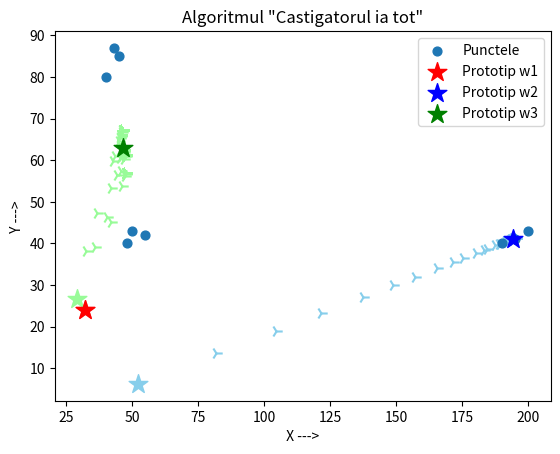

Python code for this plot:
# [redacted]
# LABORATOR 5 - Algoritmul "Câștigătorul ia tot"

import numpy as np
import matplotlib.pyplot as plt

# Initializare prototipuri
w1 = np.random.rand(2) * 100
w2 = np.random.rand(2) * 100
w3 = np.random.rand(2) * 100

plt.scatter(w1[0], w1[1], color='lightcoral', marker='*', s=200, zorder=2)
plt.scatter(w2[0], w2[1], color='skyblue', marker='*', s=200, zorder=2)
plt.scatter(w3[0], w3[1], color='palegreen', marker='*', s=200, zorder=2)

print(w1, w2, w3)

# Definirea constantelor
c = 0.2
numar_epoci = 150

# Definirea pattern-urilor de instruire
puncte = np.array([[45, 85],
                   [50, 43],
                   [40, 80],
                   [55, 42],
                   [200, 43],
                   [48, 40],
                   [195, 41],
                   [43, 87],
                   [190, 40]])

# Instruirea castigatorul ia tot
for epoca in range(numar_epoci):
    for xi in puncte:
        # Determinarea castigătorului
        distante = [abs(np.linalg.norm(w1 - xi)), abs(np.linalg.norm(w2 - xi)), abs(np.linalg.norm(w3 - xi))]
        castigator = np.argmin(distante)

        # Actualizarea prototipului câștigător
        if castigator == 0:
            w1 = w1 + c * (xi - w1)
            plt.scatter(w1[0], w1[1], color='lightcoral', marker='4', s=80, zorder=1)
        elif castigator == 1:
            w2 = w2 + c * (xi - w2)
            plt.scatter(w2[0], w2[1], color='skyblue', marker='4', s=80, zorder=1)
        elif castigator == 2:
            w3 = w3 + c * (xi - w3)
            plt.scatter(w3[0], w3[1], color='palegreen', marker='4', s=80, zorder=1)

# Afișarea rezultatelor
print("Prototipul w1:", w1)
print("Pattern-uri asociate lui w1:")
for xi in puncte:
    if np.argmin([np.linalg.norm(xi - w1), np.linalg.norm(xi - w2), np.linalg.norm(xi - w3)]) == 0:
        print(xi)

print("\nPrototipul w2:", w2)
print("Pattern-uri asociate lui w2:")
for xi in puncte:
    if np.argmin([np.linalg.norm(xi - w1), np.linalg.norm(xi - w2), np.linalg.norm(xi - w3)]) == 1:
        print(xi)

print("\nPrototipul w3:", w3)
print("Pattern-uri asociate lui w3:")
for xi in puncte:
    if np.argmin([np.linalg.norm(xi - w1), np.linalg.norm(xi - w2), np.linalg.norm(xi - w3)]) == 2:
        print(xi)

# Afișare grafică
plt.scatter(puncte[:, 0], puncte[:, 1], s=40, label='Punctele', zorder=3)
plt.scatter(w1[0], w1[1], color='red', marker='*', s=200, label='Prototip w1', zorder=4)
plt.scatter(w2[0], w2[1], color='blue', marker='*', s=200, label='Prototip w2', zorder=4)
plt.scatter(w3[0], w3[1], color='green', marker='*', s=200, label='Prototip w3', zorder=4)

plt.legend()
plt.xlabel(' X ---> ')
plt.ylabel(' Y ---> ')
plt.title('Algoritmul "Castigatorul ia tot"')
plt.show()
